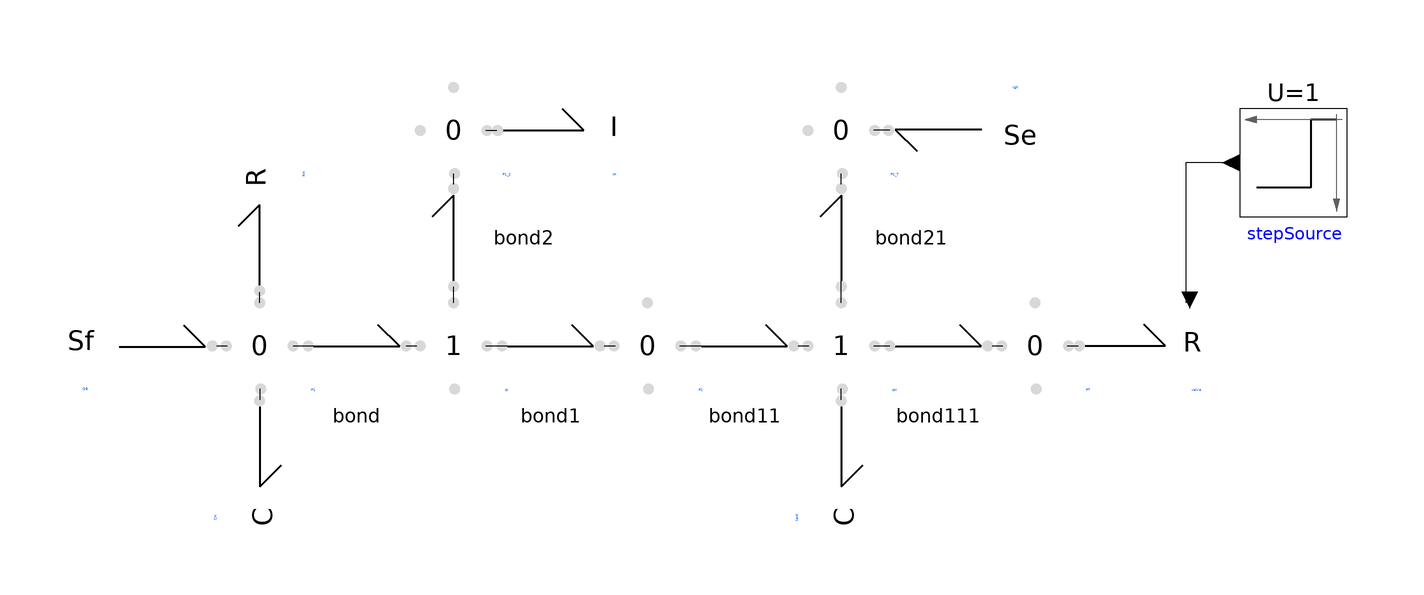

The Modelica model whose source follows is shown above as a component diagram (icons at their Placement, wires along their Line points).

model HydraulicBG
        DSFLib.BondGraph.Components.Basic.J0 P1 annotation(
          Placement(visible = true, transformation(origin = {-66, 0}, extent = {{-10, -10}, {10, 10}}, rotation = 0)));
        DSFLib.BondGraph.Components.Basic.J0 P2 annotation(
          Placement(visible = true, transformation(origin = {6, 0}, extent = {{-10, -10}, {10, 10}}, rotation = 0)));
        DSFLib.BondGraph.Components.Basic.J0 PT annotation(
          Placement(visible = true, transformation(origin = {78, 0}, extent = {{-10, -10}, {10, 10}}, rotation = 0)));
        DSFLib.BondGraph.Components.Basic.J0 P2_T annotation(
          Placement(visible = true, transformation(origin = {42, 40}, extent = {{-10, -10}, {10, 10}}, rotation = 0)));
        DSFLib.BondGraph.Components.Basic.J0 P1_2 annotation(
          Placement(visible = true, transformation(origin = {-30, 40}, extent = {{-10, -10}, {10, 10}}, rotation = 0)));
        DSFLib.BondGraph.Components.Basic.J1 qI annotation(
          Placement(visible = true, transformation(origin = {-30, 0}, extent = {{-10, -10}, {10, 10}}, rotation = 0)));
        DSFLib.BondGraph.Components.Basic.J1 qH annotation(
          Placement(visible = true, transformation(origin = {42, 0}, extent = {{-10, -10}, {10, 10}}, rotation = 0)));
        DSFLib.BondGraph.Components.Basic.Bond bond annotation(
          Placement(visible = true, transformation(origin = {-48, 0}, extent = {{-10, -10}, {10, 10}}, rotation = 0)));
        DSFLib.BondGraph.Components.Basic.Bond bond1 annotation(
          Placement(visible = true, transformation(origin = {-12, 0}, extent = {{-10, -10}, {10, 10}}, rotation = 0)));
        DSFLib.BondGraph.Components.Basic.Bond bond11 annotation(
          Placement(visible = true, transformation(origin = {24, 0}, extent = {{-10, -10}, {10, 10}}, rotation = 0)));
        DSFLib.BondGraph.Components.Basic.Bond bond111 annotation(
          Placement(visible = true, transformation(origin = {60, 0}, extent = {{-10, -10}, {10, 10}}, rotation = 0)));
        DSFLib.BondGraph.Components.Basic.Bond bond2 annotation(
          Placement(visible = true, transformation(origin = {-30, 20}, extent = {{-10, -10}, {10, 10}}, rotation = 90)));
        DSFLib.BondGraph.Components.Basic.Bond bond21 annotation(
          Placement(visible = true, transformation(origin = {42, 20}, extent = {{-10, -10}, {10, 10}}, rotation = 90)));
        Components.Basic.Sf QB(F = 10) annotation(
          Placement(visible = true, transformation(origin = {-90, 0}, extent = {{-10, -10}, {10, 10}}, rotation = 0)));
        DSFLib.BondGraph.Components.Basic.R RH annotation(
          Placement(visible = true, transformation(origin = {-66, 22}, extent = {{-10, -10}, {10, 10}}, rotation = 90)));
        DSFLib.BondGraph.Components.Basic.C CH annotation(
          Placement(visible = true, transformation(origin = {-66, -22}, extent = {{-10, -10}, {10, 10}}, rotation = -90)));
        DSFLib.BondGraph.Components.Basic.I IH annotation(
          Placement(visible = true, transformation(origin = {-10, 40}, extent = {{-10, -10}, {10, 10}}, rotation = 0)));
        DSFLib.BondGraph.Components.Basic.Se rgh annotation(
          Placement(visible = true, transformation(origin = {66, 40}, extent = {{-10, -10}, {10, 10}}, rotation = 180)));
        DSFLib.BondGraph.Components.Basic.C tank(q_0 = 1) annotation(
          Placement(visible = true, transformation(origin = {42, -22}, extent = {{-10, -10}, {10, 10}}, rotation = -90)));
        DSFLib.BondGraph.Components.Modulated.MR valve annotation(
          Placement(visible = true, transformation(origin = {98, 0}, extent = {{-10, -10}, {10, 10}}, rotation = 0)));
        DSFLib.ControlSystems.Blocks.Components.StepSource stepSource annotation(
          Placement(visible = true, transformation(origin = {126, 34}, extent = {{-10, -10}, {10, 10}}, rotation = 180)));
      equation
        connect(P1.bondCon2, bond.bondCon1) annotation(
          Line(points = {{-59.8, 0}, {-55.8, 0}}));
        connect(bond.bondCon2, qI.bondCon1) annotation(
          Line(points = {{-38.8, 0}, {-36.8, 0}}));
        connect(qI.bondCon2, bond1.bondCon1) annotation(
          Line(points = {{-24, 0}, {-20, 0}}));
        connect(bond1.bondCon2, P2.bondCon1) annotation(
          Line(points = {{-2, 0}, {0, 0}}));
        connect(P2.bondCon2, bond11.bondCon1) annotation(
          Line(points = {{12, 0}, {16, 0}}));
        connect(bond11.bondCon2, qH.bondCon1) annotation(
          Line(points = {{34, 0}, {36, 0}}));
        connect(qH.bondCon2, bond111.bondCon1) annotation(
          Line(points = {{48, 0}, {51, 0}}));
        connect(bond111.bondCon2, PT.bondCon1) annotation(
          Line(points = {{70, 0}, {72, 0}}));
        connect(qI.bondCon3, bond2.bondCon1) annotation(
          Line(points = {{-30, 8}, {-30, 11}}));
        connect(bond2.bondCon2, P1_2.bondCon4) annotation(
          Line(points = {{-30, 30}, {-30, 32}}));
        connect(qH.bondCon3, bond21.bondCon1) annotation(
          Line(points = {{42, 8}, {42, 12}}));
        connect(bond21.bondCon2, P2_T.bondCon4) annotation(
          Line(points = {{42, 30}, {42, 32}}));
        connect(QB.bondCon, P1.bondCon1) annotation(
          Line(points = {{-74, 0}, {-72, 0}}));
        connect(P1.bondCon3, RH.bondCon) annotation(
          Line(points = {{-66, 8}, {-66, 10}}));
        connect(P1.bondCon4, CH.bondCon) annotation(
          Line(points = {{-66, -8}, {-66, -10}}));
        connect(P1_2.bondCon2, IH.bondCon) annotation(
          Line(points = {{-24, 40}, {-22, 40}}));
        connect(rgh.bondCon, P2_T.bondCon2) annotation(
          Line(points = {{51, 40}, {48, 40}}));
        connect(tank.bondCon, qH.bondCon4) annotation(
          Line(points = {{42, -10}, {42, -8}}));
        connect(PT.bondCon2, valve.bondCon) annotation(
          Line(points = {{84, 0}, {86, 0}}));
        connect(stepSource.y, valve.u) annotation(
          Line(points = {{114, 34}, {106, 34}, {106, 8}}));
      end HydraulicBG;